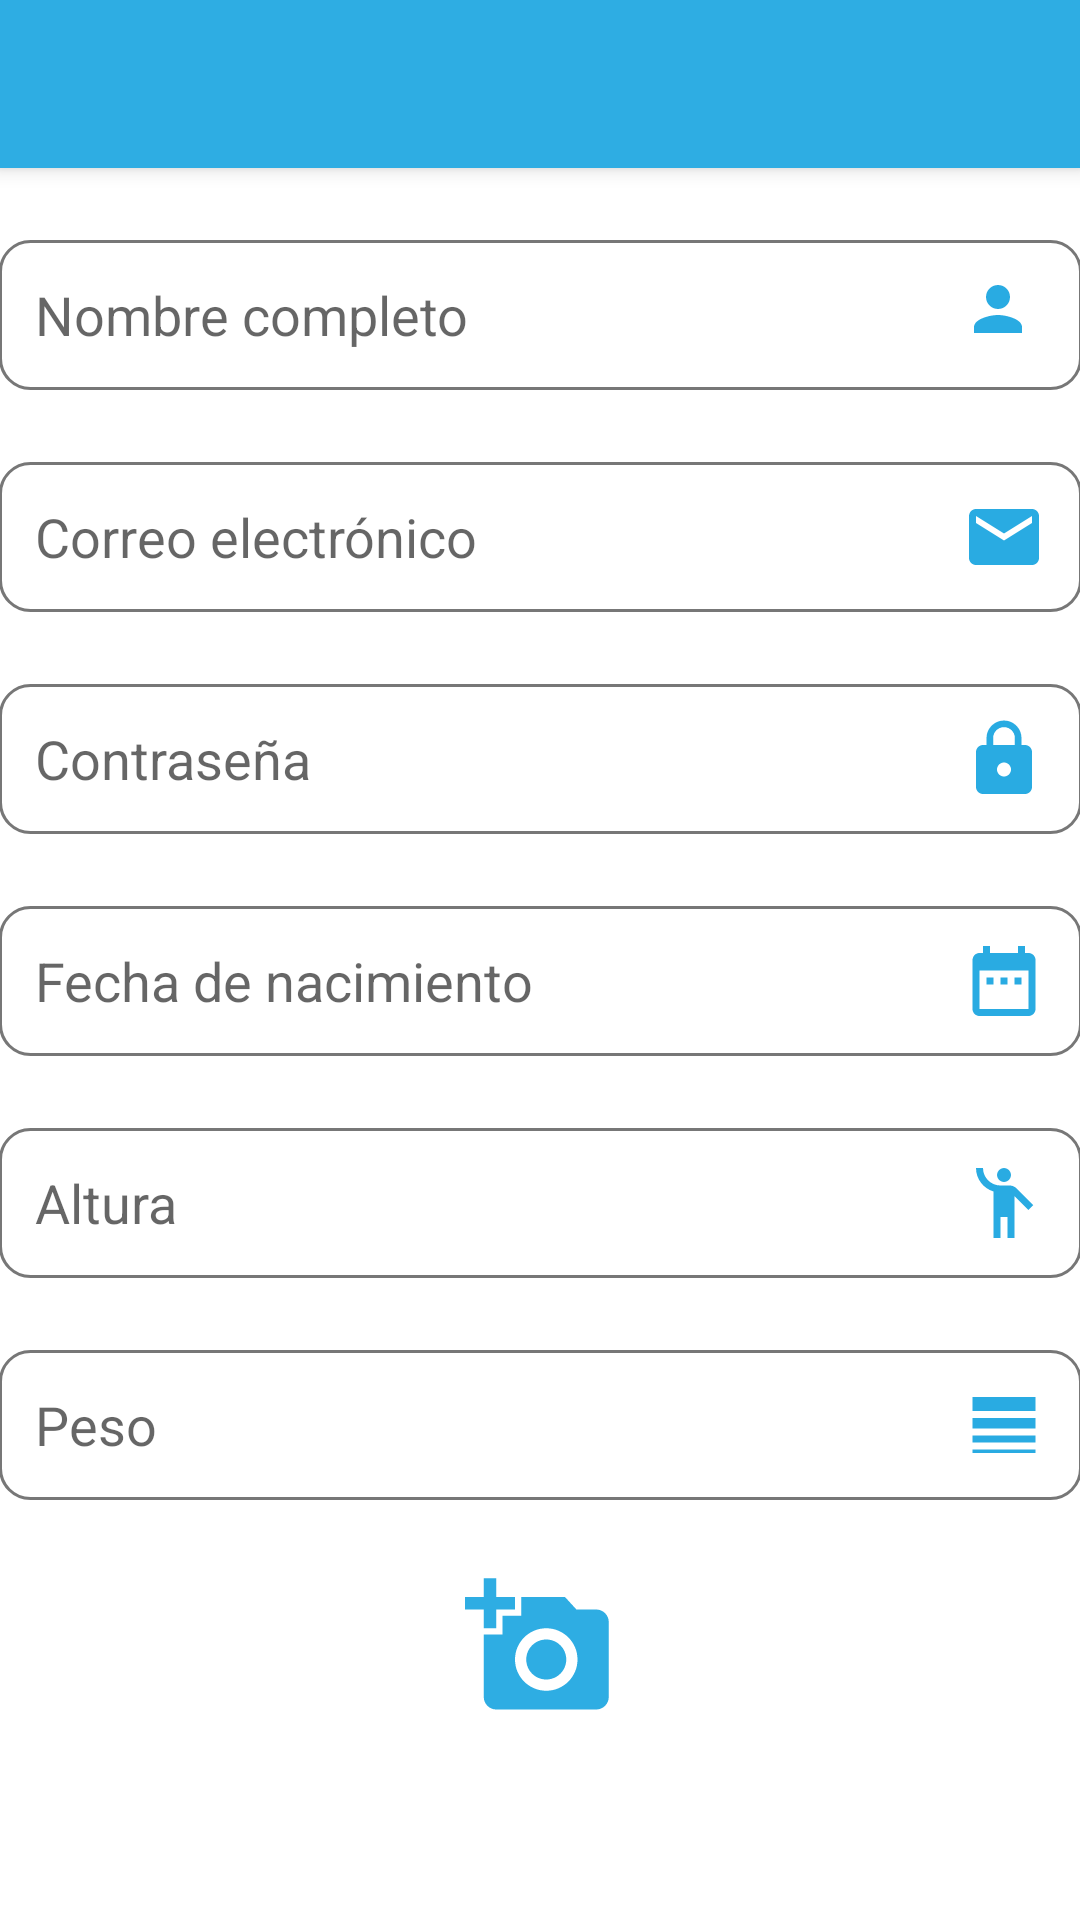

The Android layout XML behind this screen, and the referenced resources:
<!-- AndroidManifest.xml: application theme AppTheme -->
<!-- res/layout/activity_new_student.xml -->
<?xml version="1.0" encoding="utf-8"?>
<androidx.constraintlayout.widget.ConstraintLayout xmlns:android="http://schemas.android.com/apk/res/android"
    xmlns:app="http://schemas.android.com/apk/res-auto"
    xmlns:tools="http://schemas.android.com/tools"
    android:layout_width="match_parent"
    android:layout_height="match_parent"
    tools:context=".NewStudentActivity">

    <androidx.appcompat.widget.Toolbar
        android:id="@+id/toolbar_student_bar"
        android:layout_width="match_parent"
        android:layout_height="?attr/actionBarSize"
        android:background="?attr/colorPrimary"
        android:elevation="4dp"
        android:theme="@style/ThemeOverlay.AppCompat.ActionBar"
        app:layout_constraintEnd_toEndOf="parent"
        app:layout_constraintStart_toStartOf="parent"
        app:popupTheme="@style/ThemeOverlay.AppCompat.Light"
        app:title=""
        app:titleTextColor="@color/colorWhite"
        tools:ignore="MissingConstraints">

        <androidx.appcompat.widget.AppCompatImageView
            android:layout_width="match_parent"
            android:layout_height="26dp"
            android:layout_alignParentLeft="true"
            android:scaleType="center"
            android:src="@drawable/logo_action_bar"
            tools:layout_editor_absoluteX="16dp"
            tools:layout_editor_absoluteY="12dp" />
    </androidx.appcompat.widget.Toolbar>

    <ScrollView
        android:layout_width="409dp"
        android:layout_height="0dp"
        app:layout_constraintBottom_toBottomOf="parent"
        app:layout_constraintEnd_toEndOf="parent"
        app:layout_constraintStart_toStartOf="parent"
        app:layout_constraintTop_toBottomOf="@+id/toolbar_student_bar">

        <LinearLayout
            android:layout_width="match_parent"
            android:layout_height="wrap_content"
            android:orientation="vertical">

            <EditText
                android:id="@+id/txtStudentName"
                android:layout_width="match_parent"
                android:layout_height="50dp"
                android:layout_marginStart="@dimen/margin_field_student"
                android:layout_marginLeft="@dimen/margin_field_student"
                android:layout_marginTop="@dimen/margin_field_student"
                android:layout_marginEnd="@dimen/margin_field_student"
                android:layout_marginRight="@dimen/margin_field_student"
                android:background="@drawable/login_input_style"
                android:drawableRight="@drawable/ic_baseline_person_28_blue"
                android:gravity="center_vertical"
                android:hint="Nombre completo"
                android:inputType="text"
                android:padding="12dp" />

            <EditText
                android:id="@+id/txtStudentEmail"
                android:layout_width="match_parent"
                android:layout_height="50dp"
                android:layout_marginStart="@dimen/margin_field_student"
                android:layout_marginLeft="@dimen/margin_field_student"
                android:layout_marginTop="@dimen/margin_field_student"
                android:layout_marginEnd="@dimen/margin_field_student"
                android:layout_marginRight="@dimen/margin_field_student"
                android:background="@drawable/login_input_style"
                android:drawableRight="@drawable/ic_baseline_email_28"
                android:gravity="center_vertical"
                android:hint="Correo electrónico"
                android:inputType="textEmailAddress"
                android:padding="12dp" />

            <EditText
                android:id="@+id/txtStudentPassword"
                android:layout_width="match_parent"
                android:layout_height="50dp"
                android:layout_marginStart="@dimen/margin_field_student"
                android:layout_marginLeft="@dimen/margin_field_student"
                android:layout_marginTop="@dimen/margin_field_student"
                android:layout_marginEnd="@dimen/margin_field_student"
                android:layout_marginRight="@dimen/margin_field_student"
                android:background="@drawable/login_input_style"
                android:drawableRight="@drawable/ic_baseline_lock_28_blue"
                android:gravity="center_vertical"
                android:hint="Contraseña"
                android:inputType="textPassword"
                android:padding="12dp" />

            <EditText
                android:id="@+id/txtStudentBithDay"
                android:layout_width="match_parent"
                android:layout_height="50dp"
                android:layout_marginStart="@dimen/margin_field_student"
                android:layout_marginLeft="@dimen/margin_field_student"
                android:layout_marginTop="@dimen/margin_field_student"
                android:layout_marginEnd="@dimen/margin_field_student"
                android:layout_marginRight="@dimen/margin_field_student"
                android:background="@drawable/login_input_style"
                android:drawableRight="@drawable/ic_baseline_date_range_28"
                android:gravity="center_vertical"
                android:hint="Fecha de nacimiento"
                android:inputType="date"
                android:clickable="true"
                android:cursorVisible="false"
                android:focusable="false"
                android:focusableInTouchMode="false"
                android:padding="12dp" />

            <EditText
                android:id="@+id/txtStudentHeight"
                android:layout_width="match_parent"
                android:layout_height="50dp"
                android:layout_marginStart="@dimen/margin_field_student"
                android:layout_marginLeft="@dimen/margin_field_student"
                android:layout_marginTop="@dimen/margin_field_student"
                android:layout_marginEnd="@dimen/margin_field_student"
                android:layout_marginRight="@dimen/margin_field_student"
                android:background="@drawable/login_input_style"
                android:drawableRight="@drawable/ic_baseline_emoji_people_28"
                android:gravity="center_vertical"
                android:hint="Altura"
                android:inputType="number"
                android:padding="12dp" />

            <EditText
                android:id="@+id/txtStudentWeight"
                android:layout_width="match_parent"
                android:layout_height="50dp"
                android:layout_marginStart="@dimen/margin_field_student"
                android:layout_marginLeft="@dimen/margin_field_student"
                android:layout_marginTop="@dimen/margin_field_student"
                android:layout_marginEnd="@dimen/margin_field_student"
                android:layout_marginRight="@dimen/margin_field_student"
                android:background="@drawable/login_input_style"
                android:drawableRight="@drawable/ic_baseline_line_weight_28_blue"
                android:gravity="center_vertical"
                android:hint="Peso"
                android:inputType="number"
                android:padding="12dp" />

            <LinearLayout
                android:layout_width="match_parent"
                android:layout_height="wrap_content"
                android:layout_margin="@dimen/margin_field_student"
                android:layout_weight="1"
                android:clickable="true"
                android:gravity="center"
                android:orientation="vertical">

                <ImageButton
                    android:id="@+id/btnImageStudent"
                    style="@style/Widget.MaterialComponents.Button.UnelevatedButton"
                    android:layout_width="50dp"
                    android:layout_height="50dp"
                    android:background="@drawable/ic_baseline_add_a_photo_36"
                    android:clickable="true"
                    android:padding="8dp"
                    tools:srcCompat="@drawable/ic_baseline_add_a_photo_36" />

                <ImageView
                    android:id="@+id/imageViewStudent"
                    android:layout_width="80dp"
                    android:layout_height="80dp"
                    tools:srcCompat="@tools:sample/avatars" />

            </LinearLayout>

            <LinearLayout
                android:layout_width="match_parent"
                android:layout_height="wrap_content"
                android:gravity="center|top"
                android:orientation="vertical">

                <Button
                    android:id="@+id/btnStudentSubmit"
                    style="@style/Widget.MaterialComponents.Button.UnelevatedButton"
                    android:layout_width="130dp"
                    android:layout_height="wrap_content"
                    android:layout_marginStart="32dp"
                    android:layout_marginEnd="32dp"
                    android:layout_marginBottom="@dimen/margin_field_student"
                    android:gravity="center"
                    android:text="Guardar"
                    android:clickable="true"
                    android:textColor="@color/colorWhite"
                    android:padding="8dp"
                    android:textSize="16dp" />
            </LinearLayout>
        </LinearLayout>
    </ScrollView>

</androidx.constraintlayout.widget.ConstraintLayout>
<!-- resources referenced by this layout -->
<resources>
  <color name="colorWhite">#ffffff</color>
  <dimen name="margin_field_student">24dp</dimen>
  <!-- drawable ic_baseline_date_range_28 (drawable) -->
  <vector android:height="28dp" android:tint="#29ABE2"
      android:viewportHeight="24" android:viewportWidth="24"
      android:width="28dp" xmlns:android="http://schemas.android.com/apk/res/android">
      <path android:fillColor="@android:color/white" android:pathData="M9,11L7,11v2h2v-2zM13,11h-2v2h2v-2zM17,11h-2v2h2v-2zM19,4h-1L18,2h-2v2L8,4L8,2L6,2v2L5,4c-1.11,0 -1.99,0.9 -1.99,2L3,20c0,1.1 0.89,2 2,2h14c1.1,0 2,-0.9 2,-2L21,6c0,-1.1 -0.9,-2 -2,-2zM19,20L5,20L5,9h14v11z"/>
  </vector>
  <!-- drawable ic_baseline_email_28 (drawable) -->
  <vector android:height="28dp" android:tint="#29ABE2"
      android:viewportHeight="24" android:viewportWidth="24"
      android:width="28dp" xmlns:android="http://schemas.android.com/apk/res/android">
      <path android:fillColor="@android:color/white" android:pathData="M20,4L4,4c-1.1,0 -1.99,0.9 -1.99,2L2,18c0,1.1 0.9,2 2,2h16c1.1,0 2,-0.9 2,-2L22,6c0,-1.1 -0.9,-2 -2,-2zM20,8l-8,5 -8,-5L4,6l8,5 8,-5v2z"/>
  </vector>
  <!-- drawable ic_baseline_line_weight_28_blue (drawable) -->
  <vector android:height="28dp" android:tint="#29ABE2"
      android:viewportHeight="24" android:viewportWidth="24"
      android:width="28dp" xmlns:android="http://schemas.android.com/apk/res/android">
      <path android:fillColor="@android:color/white" android:pathData="M3,17h18v-2H3V17zM3,20h18v-1H3V20zM3,13h18v-3H3V13zM3,4v4h18V4H3z"/>
  </vector>
  <!-- drawable ic_baseline_person_28_blue (drawable) -->
  <vector android:height="28dp" android:tint="#29ABE2"
      android:viewportHeight="28" android:viewportWidth="28"
      android:width="28dp" xmlns:android="http://schemas.android.com/apk/res/android">
      <path android:fillColor="@android:color/white" android:pathData="M12,12c2.21,0 4,-1.79 4,-4s-1.79,-4 -4,-4 -4,1.79 -4,4 1.79,4 4,4zM12,14c-2.67,0 -8,1.34 -8,4v2h16v-2c0,-2.66 -5.33,-4 -8,-4z"/>
  </vector>
  <!-- drawable login_input_style (drawable) -->
  <?xml version="1.0" encoding="utf-8"?>
  <shape xmlns:android="http://schemas.android.com/apk/res/android"
      android:shape="rectangle" >
  
      
      <solid
          android:color="@color/colorWhite" >
      </solid>
  
      
      <stroke
          android:width="1dp"
          android:color="@color/colorBorder" >
      </stroke>
  
      
      <corners
          android:radius="10dp" >
      </corners>
  
  </shape>
  <style name="AppTheme" parent="Theme.MaterialComponents.Light">
          
          <item name="colorPrimary">@color/colorPrimary</item>
          <item name="colorPrimaryDark">@color/colorPrimaryDark</item>
          <item name="colorAccent">@color/colorAccent</item>
          <item name="materialCalendarFullscreenTheme">
              @style/CustomThemeOverlay_MaterialCalendar_Fullscreen
          </item>
      </style>
  <color name="colorBorder">#777777</color>
  <color name="colorPrimary">#2eade3</color>
  <color name="colorPrimaryDark">#105978</color>
  <color name="colorAccent">#000</color>
  <style name="CustomThemeOverlay_MaterialCalendar_Fullscreen" parent="@style/ThemeOverlay.MaterialComponents.MaterialCalendar.Fullscreen">
          <item name="materialCalendarStyle">@style/Custom_MaterialCalendar.Fullscreen</item>
          <item name="colorSurface">#FFFFFF</item>
      </style>
  <style name="Custom_MaterialCalendar.Fullscreen" parent="@style/Widget.MaterialComponents.MaterialCalendar.Fullscreen">
          <item name="android:windowFullscreen">false</item>
      </style>
</resources>
